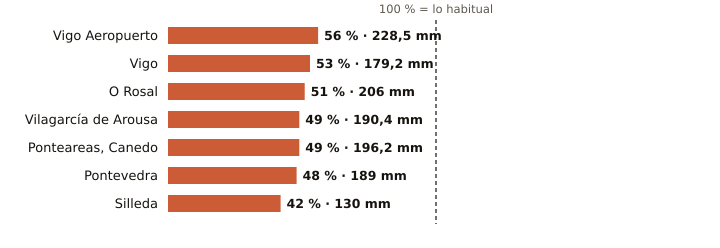

The file beside this chart, header and first rows:
estacion, provincia, indicativo, mm_otono, referencia_mm, pct, periodo_referencia, hasta, hora
Vigo Aeropuerto, Pontevedra, 1495, 228.5, 408.7, 56, 1991-2020, 2026-11-13, 2
Vigo, Pontevedra, 1496X, 179.2, 341.1, 53, 2004-2025, 2026-11-12, 
O Rosal, Pontevedra, 1730E, 206.0, 404.0, 51, 1991-2020, 2026-11-12, 
Vilagarcía de Arousa, Pontevedra, 1477V, 190.4, 391.5, 49, 2009-2025, 2026-11-12, 
Ponteareas, Canedo, Pontevedra, 1723X, 196.2, 399.6, 49, 2004-2025, 2026-11-12, 
Pontevedra, Pontevedra, 1484C, 189.0, 391.3, 48, 1991-2020, 2026-11-13, 2
Silleda, Pontevedra, 1466A, 130.0, 310.4, 42, 1991-2025, 2026-11-13, 1
